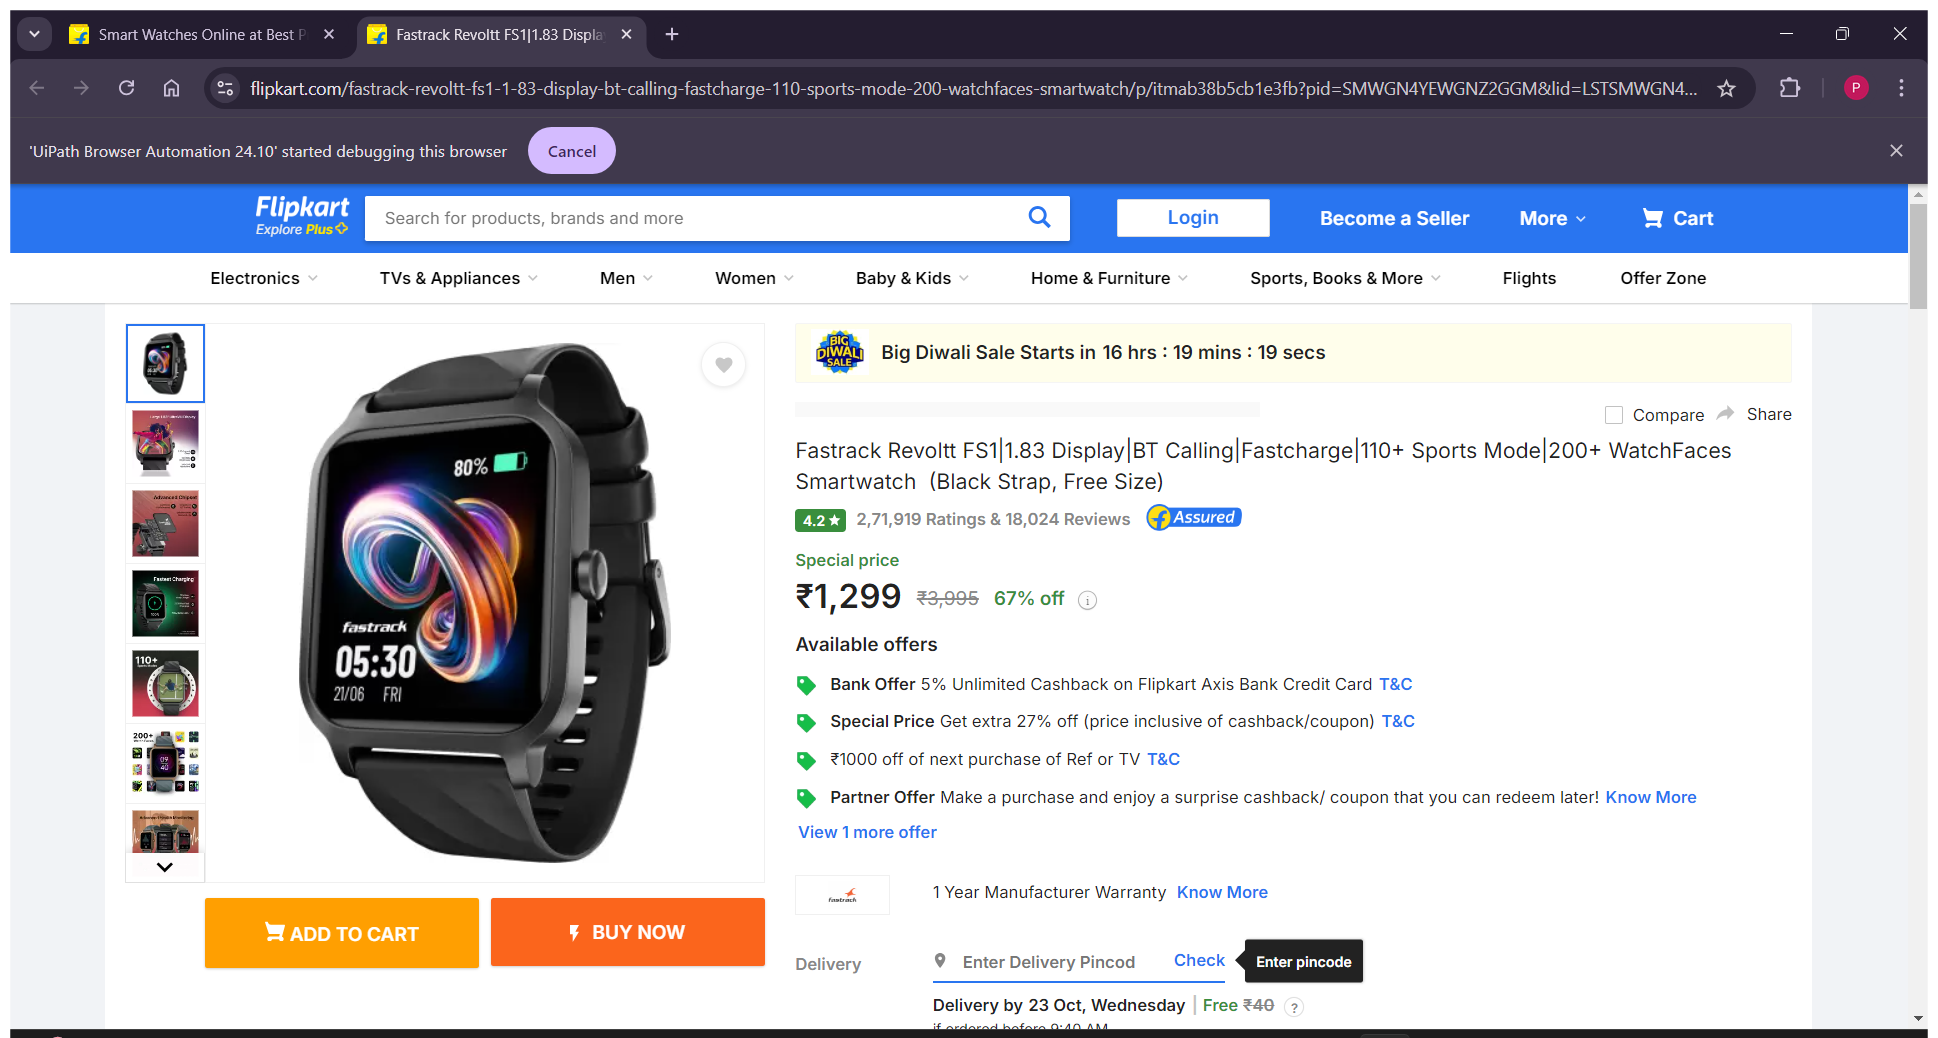
Workflow: Main

Step 1: Use Browser Chrome: Fastrack Revoltt FS1|1.83 Display|BT Calling|Fastcharge|110+ Sports Mode|200+ Wa in window 'Fastrack Revoltt FS1|1.83 Display|BT Calling|Fastcharge|110+ Sports Mode|200+ WatchFaces Smartwatch Price in India - Buy Fastrack Revoltt FS1|1.83 Display|BT Calling|Fastcharge|110+ Sports...' (chrome.exe)

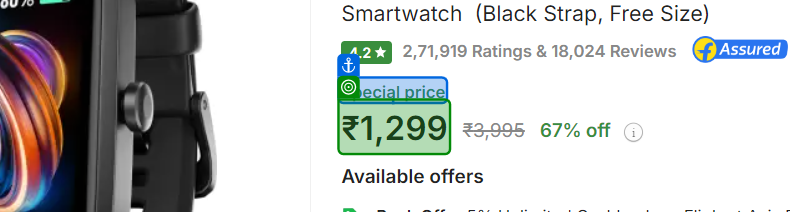
Step 2: get-text from 'Special price'